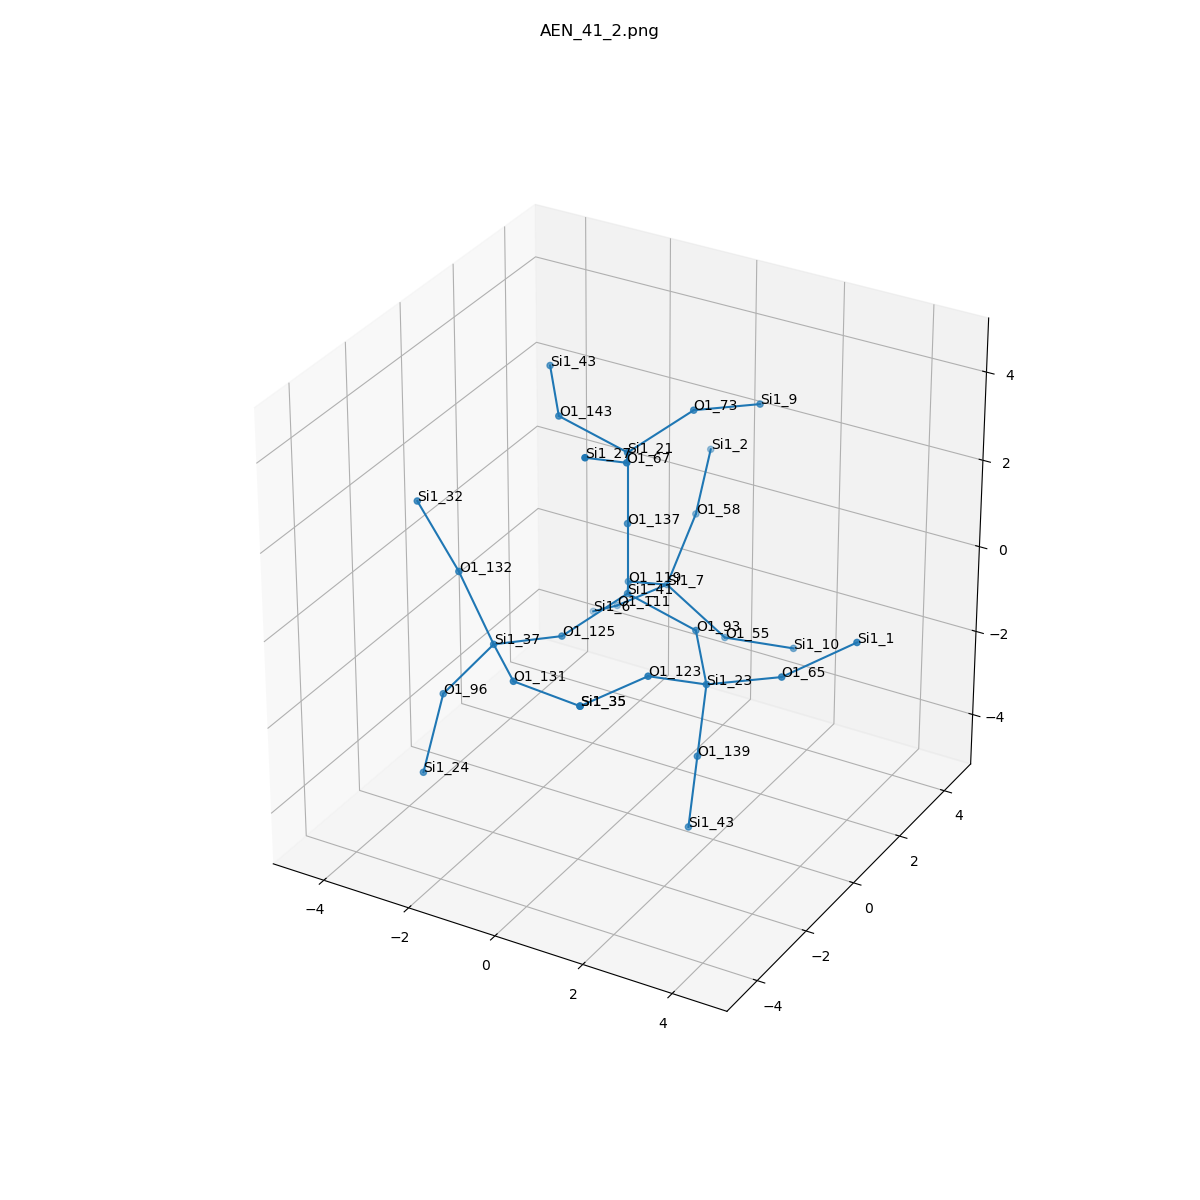

The data file committed next to this chart (first rows):
, neighbor_num, isite, atom, x, y, z, front_index
0, 0, 41, Si1, 0.0, 0.0, 0.0, 
1, 1, 93, O1, 1.561, 2.593936193205269e-17, -0.3996, 0.0
2, 1, 119, O1, -0.7336, 1.304, -0.5817, 0.0
3, 1, 137, O1, 0.0, -1.411996799416984e-16, 1.604, 0.0
4, 1, 125, O1, -0.7333, -1.331, -0.5265, 0.0
5, 2, 23, Si1, 2.511, -1.265, -0.7101, 1.0
6, 2, 7, Si1, -0.6408, 2.725, -1.335, 2.0
7, 2, 21, Si1, -1.887379141862766e-15, -9.48533174658491e-16, 3.208, 3.0
8, 2, 37, Si1, -1.454, -2.738, -0.21, 4.0
9, 3, 139, O1, 2.423, -1.447, -2.301, 5.0
10, 3, 65, O1, 4.018, -0.9703, -0.241, 5.0
11, 3, 123, O1, 1.957, -2.595, 0.003885, 5.0
12, 3, 111, O1, -1.921, 2.899, -2.292, 6.0
13, 3, 58, O1, -0.626, 3.89, -0.2261, 6.0
14, 3, 55, O1, 0.7027, 2.765, -2.226, 6.0
15, 3, 143, O1, -1.561, -2.1810792474698344e-15, 3.607, 7.0
16, 3, 73, O1, 0.7333, 1.331, 3.734, 7.0
17, 3, 67, O1, 0.7336, -1.304, 3.789, 7.0
18, 3, 96, O1, -2.418, -3.104, -1.45, 8.0
19, 3, 132, O1, -2.29, -2.64, 1.161, 8.0
20, 3, 131, O1, -0.3131, -3.875, -0.1266, 8.0
21, 4, 43, Si1, 2.335, -1.629, -3.892, 9.0
22, 4, 1, Si1, 5.111, 0.06091, 0.3395, 10.0
23, 4, 35, Si1, 1.29, -4.058, -0.1105, 11.0
24, 4, 6, Si1, -2.986, 3.731, -3.163, 12.0
25, 4, 2, Si1, -1.035, 5.237, 0.5525, 13.0
26, 4, 10, Si1, 2.3, 2.752, -2.007, 14.0
27, 4, 43, Si1, -2.511, 1.265, 3.918, 15.0
28, 4, 9, Si1, 1.454, 2.738, 3.418, 16.0
29, 4, 27, Si1, 0.6408, -2.725, 4.543, 17.0
30, 4, 24, Si1, -2.368, -3.976, -2.805, 18.0
31, 4, 32, Si1, -3.339, -2.45, 2.366, 19.0
32, 4, 35, Si1, 1.29, -4.058, -0.1105, 20.0
